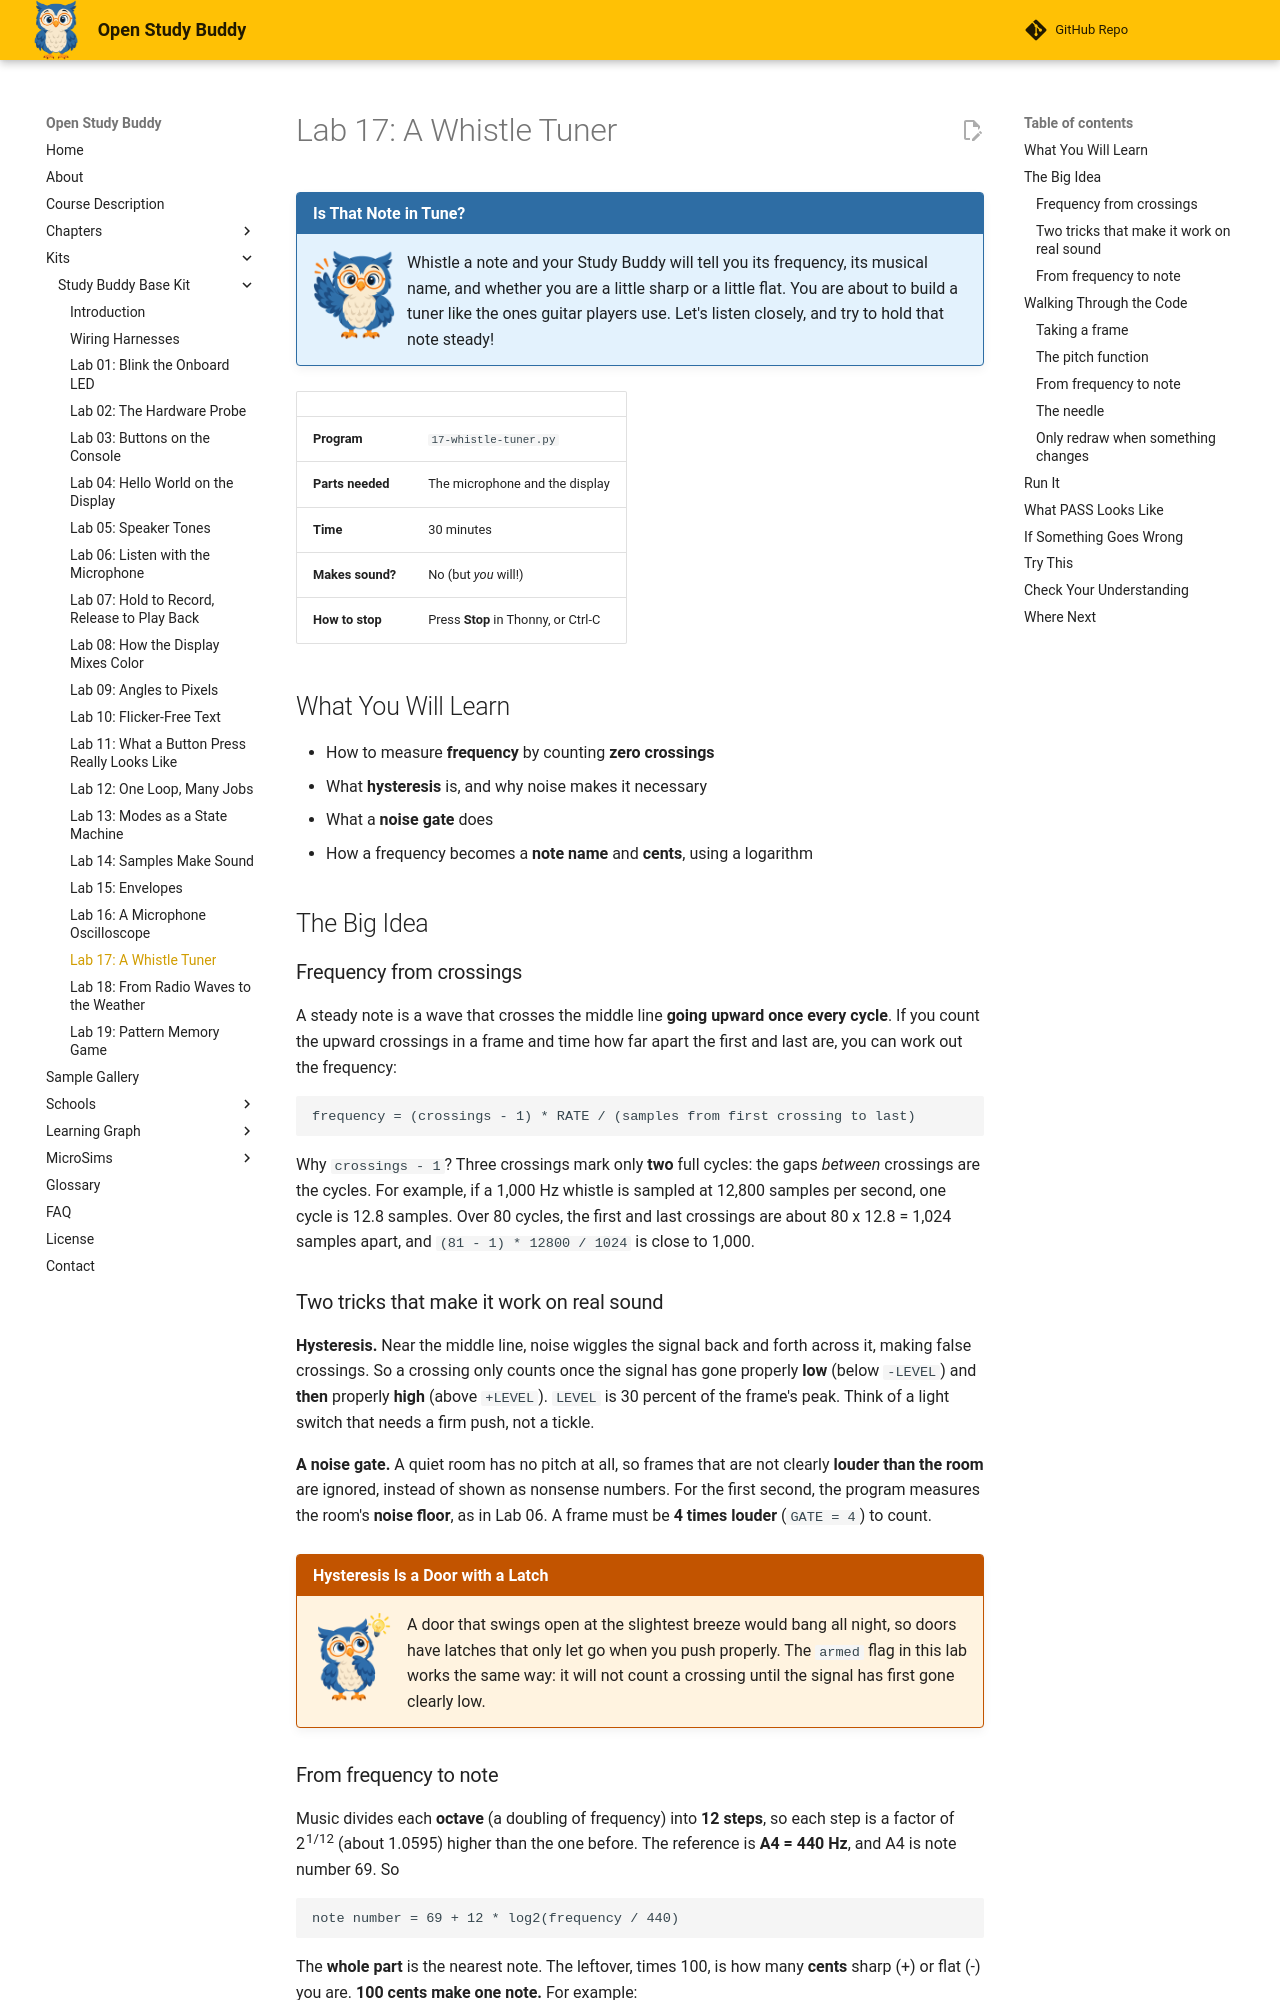

repository: dmccreary/open-study-buddy · page: kits/study-buddy-base/17-whistle-tuner/index.html · generator: mkdocs

---
title: "Lab 17: A Whistle Tuner"
description: "Measure the pitch of a whistle by counting upward zero crossings, then turn the frequency into a note name and a needle that shows whether you are sharp or flat."
---

# Lab 17: A Whistle Tuner

!!! mascot-welcome "Is That Note in Tune?"
    ![Sage waving welcome](../../img/mascot/welcome.png){ class="mascot-admonition-img" }
    Whistle a note and your Study Buddy will tell you its frequency, its musical name, and whether you are a little sharp or a little flat. You are about to build a tuner like the ones guitar players use. Let's listen closely, and try to hold that note steady!

| | |
|---|---|
| **Program** | `17-whistle-tuner.py` |
| **Parts needed** | The microphone and the display |
| **Time** | 30 minutes |
| **Makes sound?** | No (but *you* will!) |
| **How to stop** | Press **Stop** in Thonny, or Ctrl-C |

## What You Will Learn

* How to measure **frequency** by counting **zero crossings**
* What **hysteresis** is, and why noise makes it necessary
* What a **noise gate** does
* How a frequency becomes a **note name** and **cents**, using a logarithm

## The Big Idea

### Frequency from crossings

A steady note is a wave that crosses the middle line **going upward once every cycle**. If you
count the upward crossings in a frame and time how far apart the first and last are, you can
work out the frequency:

```
frequency = (crossings - 1) * RATE / (samples from first crossing to last)
```

Why `crossings - 1`? Three crossings mark only **two** full cycles: the gaps *between* crossings are
the cycles. For example, if a 1,000 Hz whistle is sampled at 12,800 samples per second, one cycle
is 12.8 samples. Over 80 cycles, the first and last crossings are about 80 x 12.8 = 1,024 samples
apart, and `(81 - 1) * 12800 / 1024` is close to 1,000.

### Two tricks that make it work on real sound

**Hysteresis.** Near the middle line, noise wiggles the signal back and forth across it,
making false crossings. So a crossing only counts once the signal has gone properly **low**
(below `-LEVEL`) and **then** properly **high** (above `+LEVEL`). `LEVEL` is 30 percent of the
frame's peak. Think of a light switch that needs a firm push, not a tickle.

**A noise gate.** A quiet room has no pitch at all, so frames that are not clearly **louder than
the room** are ignored, instead of shown as nonsense numbers. For the first second, the program
measures the room's **noise floor**, as in Lab 06. A frame must be **4 times louder** (`GATE = 4`)
to count.

!!! mascot-thinking "Hysteresis Is a Door with a Latch"
    ![Sage thinking](../../img/mascot/thinking.png){ class="mascot-admonition-img" }
    A door that swings open at the slightest breeze would bang all night, so doors have latches that only let go when you push properly. The `armed` flag in this lab works the same way: it will not count a crossing until the signal has first gone clearly low.
